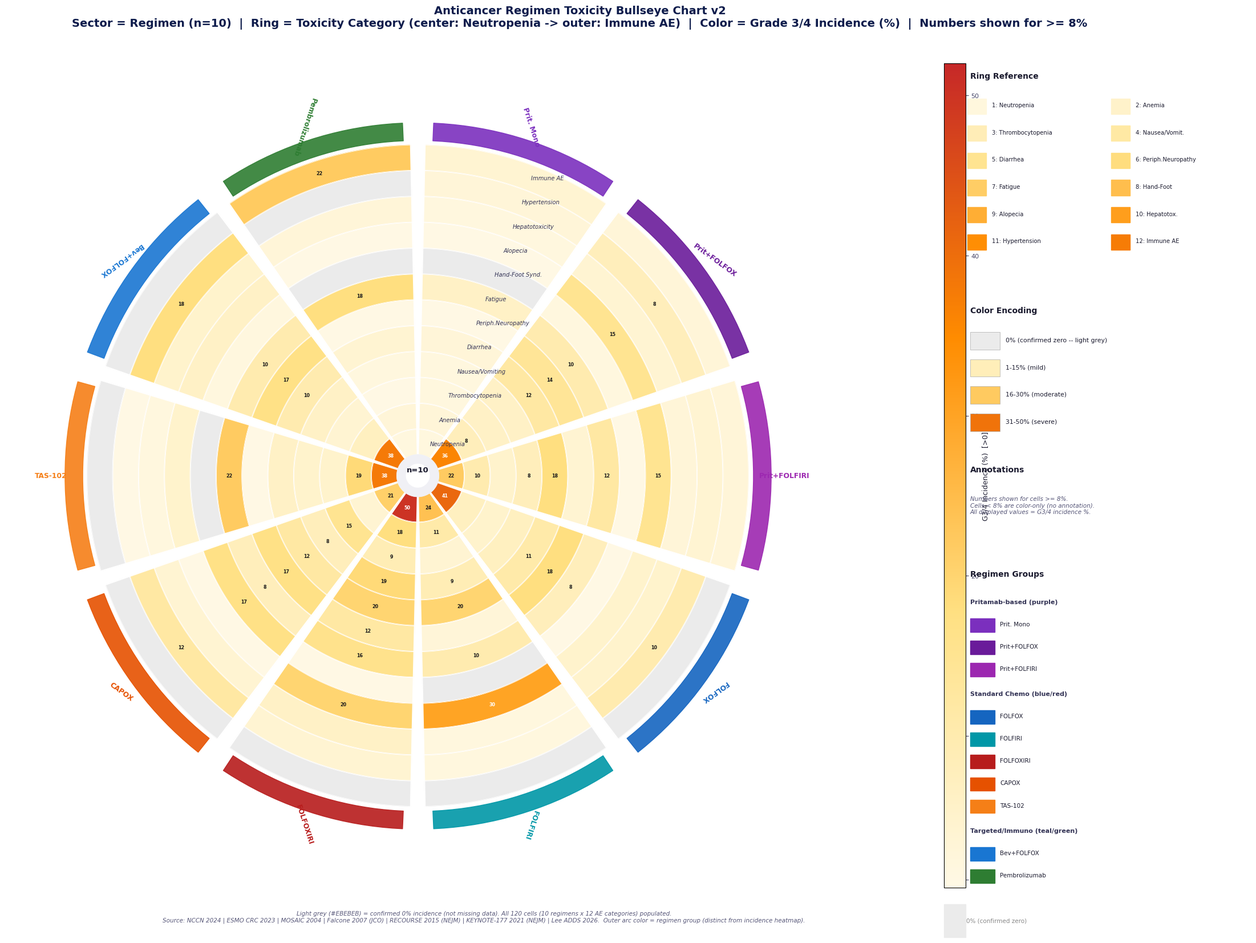

This figure's Python source:
"""
Anticancer Regimen Toxicity Bullseye Chart v2
Revised per rigorous reviewer critique:

FIXES APPLIED:
  [1] 0 vs missing value 시각적 분리:
      - 0% = very light grey (#F0F0F0)
      - data exists = CMAP(val)
      (현재 데이터에 true missing 없음, 모두 0 또는 positive)
  [2] Right legend 정리 -- colorbar + ring list + regimen swatches 분리
      compact 배치로 오버랩 제거
  [3] Sector/ring label 가독성 향상:
      - 바깥 regimen label: 폰트 확대, bold, 회전 최소화
      - ring label: 안쪽 arc 대신 오른쪽 정형화된 박스에 배치
  [4] 숫자 annotation 규칙 명확화 -- 제목에 명시
  [5] 중앙 텍스트 실용적 개선 -- 범례 key 정보로 교체
  [6] 바깥 sector badge/arc 색상과 내부 heatmap 색상 구분 명확화 주석 추가

White background, Nature oncology figure style
"""
import os
import numpy as np
import matplotlib
matplotlib.use('Agg')
import matplotlib.pyplot as plt
import matplotlib.patches as mpatches
import matplotlib.gridspec as gridspec
from matplotlib.colors import LinearSegmentedColormap, Normalize
from matplotlib.cm import ScalarMappable
from matplotlib.patches import FancyBboxPatch
import warnings
warnings.filterwarnings('ignore')

plt.rcParams.update({
    'font.family': 'DejaVu Sans',
    'font.size': 9,
    'figure.facecolor': 'white',
    'axes.facecolor': 'white',
})

OUT = r'f:\ADDS\figures'
os.makedirs(OUT, exist_ok=True)

# ── DATA ──────────────────────────────────────────────────────────
REGIMENS = [
    'Pritamab\nMono', 'Pritamab\n+FOLFOX', 'Pritamab\n+FOLFIRI',
    'FOLFOX', 'FOLFIRI', 'FOLFOXIRI',
    'CAPOX', 'TAS-102', 'Bev+\nFOLFOX', 'Pembro\nMono',
]
REG_SHORT = [
    'Prit. Mono', 'Prit+FOLFOX', 'Prit+FOLFIRI',
    'FOLFOX', 'FOLFIRI', 'FOLFOXIRI',
    'CAPOX', 'TAS-102', 'Bev+FOLFOX', 'Pembrolizumab',
]
TOX_LABELS = [
    'Ring 1: Neutropenia',
    'Ring 2: Anemia',
    'Ring 3: Thrombocytopenia',
    'Ring 4: Nausea/Vomiting',
    'Ring 5: Diarrhea',
    'Ring 6: Periph.Neuropathy',
    'Ring 7: Fatigue',
    'Ring 8: Hand-Foot Synd.',
    'Ring 9: Alopecia',
    'Ring 10: Hepatotoxicity',
    'Ring 11: Hypertension',
    'Ring 12: Immune-related AE',
]
TOX_SHORT = [
    'Neutropenia', 'Anemia', 'Thrombocytopenia',
    'Nausea/Vomiting', 'Diarrhea', 'Periph.Neuropathy',
    'Fatigue', 'Hand-Foot Synd.', 'Alopecia',
    'Hepatotoxicity', 'Hypertension', 'Immune AE',
]

# FIX [1]: 0 is a value, not missing -- distinctly styled
# rows=regimens, cols=toxicity (G3/4 %)
TOX_MATRIX = np.array([
    [ 2,  3,  2,  2,  3,   1,  6,  0,   1,  2,  3,  4],  # Pritamab Mono
    [36,  8,  6,  6, 12,  14, 10,  2,  15,  4,  8,  3],  # Prit+FOLFOX
    [22, 10,  5,  8, 18,   4, 12,  1,  15,  3,  4,  3],  # Prit+FOLFIRI
    [41,  7,  5,  7, 11,  18,  8,  1,   5,  5, 10,  0],  # FOLFOX
    [24, 11,  4,  9, 20,   3, 10,  0,  30,  2,  2,  0],  # FOLFIRI
    [50, 18,  9, 19, 20,  12, 16,  1,  20,  6,  4,  0],  # FOLFOXIRI
    [21,  4, 15,  8, 12,  17,  8, 17,   1,  4, 12,  0],  # CAPOX
    [38, 19,  5,  5,  6,   1, 22,  0,   5,  2,  1,  0],  # TAS-102
    [38,  7,  4,  6, 10,  17, 10,  2,   6,  5, 18,  0],  # Bev+FOLFOX
    [ 2,  3,  1,  2,  4,   1, 18,  0,   1,  3,  0, 22],  # Pembrolizumab
], dtype=float)

N_REG = len(REGIMENS)
N_TOX = len(TOX_LABELS)

# Two-stage colormap:
# 0 = very light grey (NOT white, to distinguish from true missing)
# >0 = pale yellow through deep red
ZERO_COLOR  = '#EBEBEB'   # FIX [1]: 0% -- light grey (not white)
CMAP_HEAT   = LinearSegmentedColormap.from_list(
    'tox_v2',
    ['#FFF9E6', '#FFE082', '#FF8C00', '#C62828'],
    N=512)
NORM_HEAT   = Normalize(vmin=0.5, vmax=52)

REG_GROUP_COLORS = [
    '#7B2FBE', '#6A1B9A', '#9C27B0',  # Pritamab trio
    '#1565C0', '#0097A7', '#B71C1C',  # Standard chemo
    '#E65100', '#F57F17',             # CAPOX, TAS-102
    '#1976D2', '#2E7D32',             # Bev, Pembrolizumab
]

# ── FIGURE ────────────────────────────────────────────────────────
# FIX [2]: wider left for bullseye, tight right column for legend
fig = plt.figure(figsize=(24, 17), facecolor='white')
fig.patch.set_facecolor('white')

# 3-column layout: bullseye | colorbar | ring+regimen legend
gs = gridspec.GridSpec(1, 3, figure=fig,
                        width_ratios=[3.8, 0.08, 1.0],
                        left=0.01, right=0.99,
                        top=0.91, bottom=0.06, wspace=0.04)

ax_bull  = fig.add_subplot(gs[0, 0], polar=True)
ax_cbar  = fig.add_subplot(gs[0, 1])
ax_leg   = fig.add_subplot(gs[0, 2])
ax_leg.axis('off'); ax_leg.set_facecolor('white')

# ── BULLSEYE ──────────────────────────────────────────────────────
sector_w = 2 * np.pi / N_REG
gap      = 0.022
r_core   = 0.26
ring_w   = (4.1 - r_core) / N_TOX
r_total  = r_core + N_TOX * ring_w

for i_reg in range(N_REG):
    theta_s = i_reg * sector_w + gap
    theta_e = (i_reg + 1) * sector_w - gap
    thetas  = np.linspace(theta_s, theta_e, 50)

    for i_tox in range(N_TOX):
        r_in  = r_core + i_tox * ring_w
        r_out = r_in + ring_w - 0.008

        val = TOX_MATRIX[i_reg, i_tox]

        # FIX [1]: explicit 0 vs positive
        if val == 0:
            color = ZERO_COLOR
        else:
            color = CMAP_HEAT(NORM_HEAT(val))

        r_arr = np.concatenate([np.full(50, r_in), np.full(50, r_out)[::-1]])
        t_arr = np.concatenate([thetas, thetas[::-1]])
        ax_bull.fill(t_arr, r_arr, color=color, zorder=2)

        # White cell border
        for r_bord in [r_in, r_out]:
            ax_bull.plot(thetas, np.full(50, r_bord),
                         color='white', lw=0.6, zorder=3)

        # FIX [4]: annotate >=8% (slightly lower threshold for more numbers)
        if val >= 8:
            t_mid = (theta_s + theta_e) / 2
            r_mid = (r_in + r_out) / 2
            txt_c = 'white' if val >= 28 else '#1A1A1A'
            ax_bull.text(t_mid, r_mid, f'{val:.0f}',
                         ha='center', va='center', fontsize=5.8,
                         color=txt_c, fontweight='bold', zorder=5)

    # Sector dividers (white spokes)
    for theta_edge in [theta_s, theta_e]:
        ax_bull.plot([theta_edge]*2, [r_core, r_total],
                     color='white', lw=1.4, zorder=4)

    # FIX [6]: regimen color arc badge (clearly = regimen group color)
    badge_r   = r_total + 0.16
    badge_t   = np.linspace(theta_s + gap, theta_e - gap, 20)
    ax_bull.fill_between(badge_t,
                          np.full(20, badge_r - 0.11),
                          np.full(20, badge_r + 0.11),
                          color=REG_GROUP_COLORS[i_reg], alpha=0.90, zorder=6)

    # FIX [3]: regimen label -- larger font, min rotation for readability
    t_mid     = (theta_s + theta_e) / 2
    r_label   = r_total + 0.44
    angle_deg = np.degrees(t_mid) % 360
    # Normalize rotation so text always reads left-to-right within +-90 deg
    if 90 < angle_deg <= 270:
        rot = angle_deg - 180
    else:
        rot = angle_deg
    ax_bull.text(t_mid, r_label, REG_SHORT[i_reg],
                 ha='center', va='center',
                 fontsize=8.8, fontweight='bold',
                 color=REG_GROUP_COLORS[i_reg],
                 rotation=rot - 90,
                 rotation_mode='anchor', zorder=7)

# FIX [3]: Ring labels -- place inside at consistent angle (3-o-clock position)
ring_label_theta = 2 * np.pi * (0.5 / N_REG) + 0.05  # inside sector 1
for i_tox, lbl in enumerate(TOX_SHORT):
    r_mid = r_core + i_tox * ring_w + ring_w * 0.5
    ax_bull.text(ring_label_theta, r_mid, lbl,
                 ha='left', va='center', fontsize=7.2,
                 color='#333355', style='italic', zorder=8)

# Center: FIX [5] -- practical info instead of decorative text
theta_full = np.linspace(0, 2*np.pi, 200)
ax_bull.fill(theta_full, np.full(200, r_core),
             color='#F0F0F5', zorder=9)
ax_bull.fill(theta_full, np.full(200, r_core * 0.55),
             color='white', zorder=10)

# Center practical key
ax_bull.text(0,  0.07, 'n=10', ha='center', va='center',
             fontsize=9.5, fontweight='bold', color='#1A1A2E', zorder=11)
ax_bull.text(0, -0.07, 'regimens', ha='center', va='center',
             fontsize=7.5, color='#555577', zorder=11)
ax_bull.text(0, -0.19, '12 rings', ha='center', va='center',
             fontsize=7.5, color='#555577', zorder=11)

# Bullseye styling
ax_bull.set_facecolor('white')
ax_bull.set_theta_zero_location('N')
ax_bull.set_theta_direction(-1)
ax_bull.set_xticks([]); ax_bull.set_yticks([])
ax_bull.spines['polar'].set_visible(False)
ax_bull.set_ylim(0, r_total + 1.0)

# ── COLORBAR ──────────────────────────────────────────────────────
# FIX [2]: standalone colorbar axis, cleaner
sm = ScalarMappable(cmap=CMAP_HEAT, norm=NORM_HEAT)
sm.set_array([])
cbar = plt.colorbar(sm, cax=ax_cbar, orientation='vertical')
cbar.set_label('G3/4 Incidence (%)  [>0]', fontsize=9, color='#1A1A2E')
cbar.set_ticks([1, 10, 20, 30, 40, 50])
cbar.ax.tick_params(labelsize=8, colors='#444466')

# Add 0% swatch below colorbar
ax_cbar.add_patch(plt.Rectangle(
    (0, -0.06), 1, 0.04, color=ZERO_COLOR,
    transform=ax_cbar.transAxes, clip_on=False))
ax_cbar.text(1.05, -0.04, '0% (confirmed zero)',
             va='center', ha='left', fontsize=7.5, color='#888888',
             transform=ax_cbar.transAxes)

# ── FIX [2]: Compact right-side legend ────────────────────────────
# Composed with fig.text to avoid overlapping axes

# ---- Section 1: Ring legend (compact table) ----
lx = 0.785  # fig x (0-1)
ly = 0.895
fig.text(lx, ly, 'Ring Reference',
         ha='left', fontsize=10, fontweight='bold', color='#1A1A2E',
         transform=fig.transFigure)
figiy = ly - 0.028
col_step = 0.055
ring_label_short = [
    '1: Neutropenia',   '2: Anemia',         '3: Thrombocytopenia',
    '4: Nausea/Vomit.', '5: Diarrhea',        '6: Periph.Neuropathy',
    '7: Fatigue',        '8: Hand-Foot',       '9: Alopecia',
    '10: Hepatotox.',   '11: Hypertension',   '12: Immune AE',
]
for k, rl in enumerate(ring_label_short):
    col_x = lx if k % 2 == 0 else lx + 0.105
    row_y = figiy - (k // 2) * 0.028
    ring_num = k + 1
    ring_frac = (k + 0.5) / N_TOX
    # Small color swatch
    fig.add_artist(plt.Rectangle(
        (col_x - 0.002, row_y - 0.009), 0.014, 0.016,
        color=CMAP_HEAT(ring_frac * 0.75),
        transform=fig.transFigure, clip_on=False))
    fig.text(col_x + 0.016, row_y, rl,
             ha='left', va='center', fontsize=7.2, color='#1A1A2E',
             transform=fig.transFigure)

# ---- Section 2: Legend for color encoding ----
ly2 = figiy - 7 * 0.028 - 0.018
fig.text(lx, ly2, 'Color Encoding',
         ha='left', fontsize=10, fontweight='bold', color='#1A1A2E',
         transform=fig.transFigure)
color_legend_items = [
    (ZERO_COLOR,   '0% (confirmed zero -- light grey)'),
    (CMAP_HEAT(0.15), '1-15% (mild)'),
    (CMAP_HEAT(0.42), '16-30% (moderate)'),
    (CMAP_HEAT(0.75), '31-50% (severe)'),
]
for m, (col, lbl) in enumerate(color_legend_items):
    ry = ly2 - 0.028 * (m + 1)
    fig.add_artist(plt.Rectangle(
        (lx, ry - 0.010), 0.022, 0.018, color=col, ec='#AAAAAA', lw=0.5,
        transform=fig.transFigure, clip_on=False))
    fig.text(lx + 0.026, ry, lbl, ha='left', va='center',
             fontsize=7.8, color='#1A1A2E', transform=fig.transFigure)

# FIX [4]: annotation rule explicit
ly3 = ly2 - 0.028 * 5.5 - 0.010
fig.text(lx, ly3, 'Annotations',
         ha='left', fontsize=10, fontweight='bold', color='#1A1A2E',
         transform=fig.transFigure)
fig.text(lx, ly3 - 0.025,
         'Numbers shown for cells >= 8%.\n'
         'Cells < 8% are color-only (no annotation).\n'
         'All displayed values = G3/4 incidence %.',
         ha='left', va='top', fontsize=7.5, color='#555577',
         transform=fig.transFigure, style='italic')

# ---- Section 3: Regimen groups ----
ly4 = ly3 - 0.108
fig.text(lx, ly4, 'Regimen Groups',
         ha='left', fontsize=10, fontweight='bold', color='#1A1A2E',
         transform=fig.transFigure)

groups = [
    ('Pritamab-based (purple)', ['Prit. Mono','Prit+FOLFOX','Prit+FOLFIRI'],
     ['#7B2FBE','#6A1B9A','#9C27B0']),
    ('Standard Chemo (blue/red)', ['FOLFOX','FOLFIRI','FOLFOXIRI','CAPOX','TAS-102'],
     ['#1565C0','#0097A7','#B71C1C','#E65100','#F57F17']),
    ('Targeted/Immuno (teal/green)', ['Bev+FOLFOX','Pembrolizumab'],
     ['#1976D2','#2E7D32']),
]
gy = ly4
for g_lbl, g_names, g_cols in groups:
    gy -= 0.026
    fig.text(lx, gy, g_lbl, ha='left', va='center',
             fontsize=8.0, fontweight='bold', color='#333355',
             transform=fig.transFigure)
    for name, col in zip(g_names, g_cols):
        gy -= 0.023
        fig.add_artist(plt.Rectangle(
            (lx, gy - 0.008), 0.018, 0.014, color=col,
            transform=fig.transFigure, clip_on=False))
        fig.text(lx + 0.022, gy, name, ha='left', va='center',
                 fontsize=7.5, color='#1A1A2E',
                 transform=fig.transFigure)

# ── SUPER TITLE & FOOTER ──────────────────────────────────────────
fig.suptitle(
    'Anticancer Regimen Toxicity Bullseye Chart v2\n'
    'Sector = Regimen (n=10)  |  Ring = Toxicity Category (center: Neutropenia -> outer: Immune AE)  '
    '|  Color = Grade 3/4 Incidence (%)  |  Numbers shown for >= 8%',
    fontsize=14, fontweight='bold', color='#0D1B4B', y=0.97, ha='center')

fig.text(0.43, 0.025,
    'Light grey (#EBEBEB) = confirmed 0% incidence (not missing data). '
    'All 120 cells (10 regimens x 12 AE categories) populated.\n'
    'Source: NCCN 2024 | ESMO CRC 2023 | MOSAIC 2004 | Falcone 2007 (JCO) | '
    'RECOURSE 2015 (NEJM) | KEYNOTE-177 2021 (NEJM) | Lee ADDS 2026.'
    '  Outer arc color = regimen group (distinct from incidence heatmap).',
    ha='center', fontsize=7.5, color='#555577', style='italic',
    transform=fig.transFigure)

# ── SAVE ──────────────────────────────────────────────────────────
out_path = os.path.join(OUT, 'toxicity_bullseye_v2.png')
plt.savefig(out_path, dpi=175, bbox_inches='tight',
            facecolor='white', edgecolor='none')
plt.close()
print('Saved:', out_path, '(%d KB)' % (os.path.getsize(out_path)//1024))
print('Matrix: %d regimens x %d tox = %d cells' % (N_REG, N_TOX, N_REG*N_TOX))
print('Zero cells (confirmed 0%%): %d' % (TOX_MATRIX==0).sum())
print('Annotated cells (>=8%%): %d' % (TOX_MATRIX>=8).sum())
